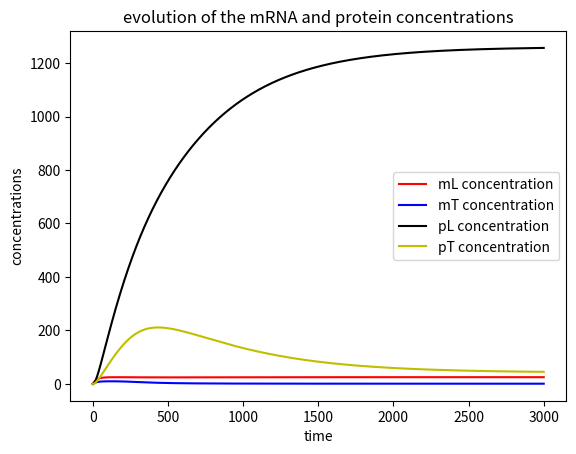

Source code (Python):
import numpy as np
import matplotlib.pyplot as plt
from scipy.integrate import odeint




# Helper function 1: ODE model for the Toggle Switch

def toggle_derivative (y, t, args):
	k_mLb, k_mTb, k_mLa, k_mTa, theta_L, theta_T, n_L, n_T, gamma_mL, gamma_mT, k_pL, k_pT, gamma_pL, gamma_pT = args
	mL, mT, pL, pT = y

# Helper function 2: plot the behavior of the system in the protein state space

	dmLdt = k_mLb+k_mLa*(1/(1+(pT**n_T)/(theta_T**n_T)))-gamma_mL*mL
	dmTdt = k_mTb+k_mTa*(1/(1+(pL**n_L)/(theta_L**n_L)))-gamma_mT*mT
	dpLdt = k_pL*mL - gamma_pL*pL
	dpTdt = k_pT*mT - gamma_pT*pT
                         
	return  [dmLdt, dmTdt, dpLdt, dpTdt]

def main():
	args = [0.0082, 0.0149, 1, 0.3865, 600, 500, 4,4, 0.04, 0.04, 0.1, 0.1, 0.002, 0.002]
	y0 = [0, 0, 0, 0]                        #We decide the initial conditions for the enzyme concentration and the substrate concentration. At t=0, we know that there is no enzyme/substrate complex and no product yet.
	t = np.linspace(0,3000,3001)                   #set the timespan for the simulation 
	model = odeint(toggle_derivative, y0, t, args = (args,)) # solve the differential equation 

	plt.plot(t, model[:,0], 'r', label='mL concentration')
	plt.plot(t, model[:,1], 'b', label='mT concentration')
	plt.plot(t, model[:,2], 'k', label='pL concentration')
	plt.plot(t, model[:,3], 'y', label='pT concentration')
	plt.xlabel('time')
	plt.ylabel('concentrations')
	plt.title('evolution of the mRNA and protein concentrations')
	plt.legend()
	plt.show()                            #we plot the graph presenting the concentrations depending on time 

if __name__ == '__main__':
	main()

	